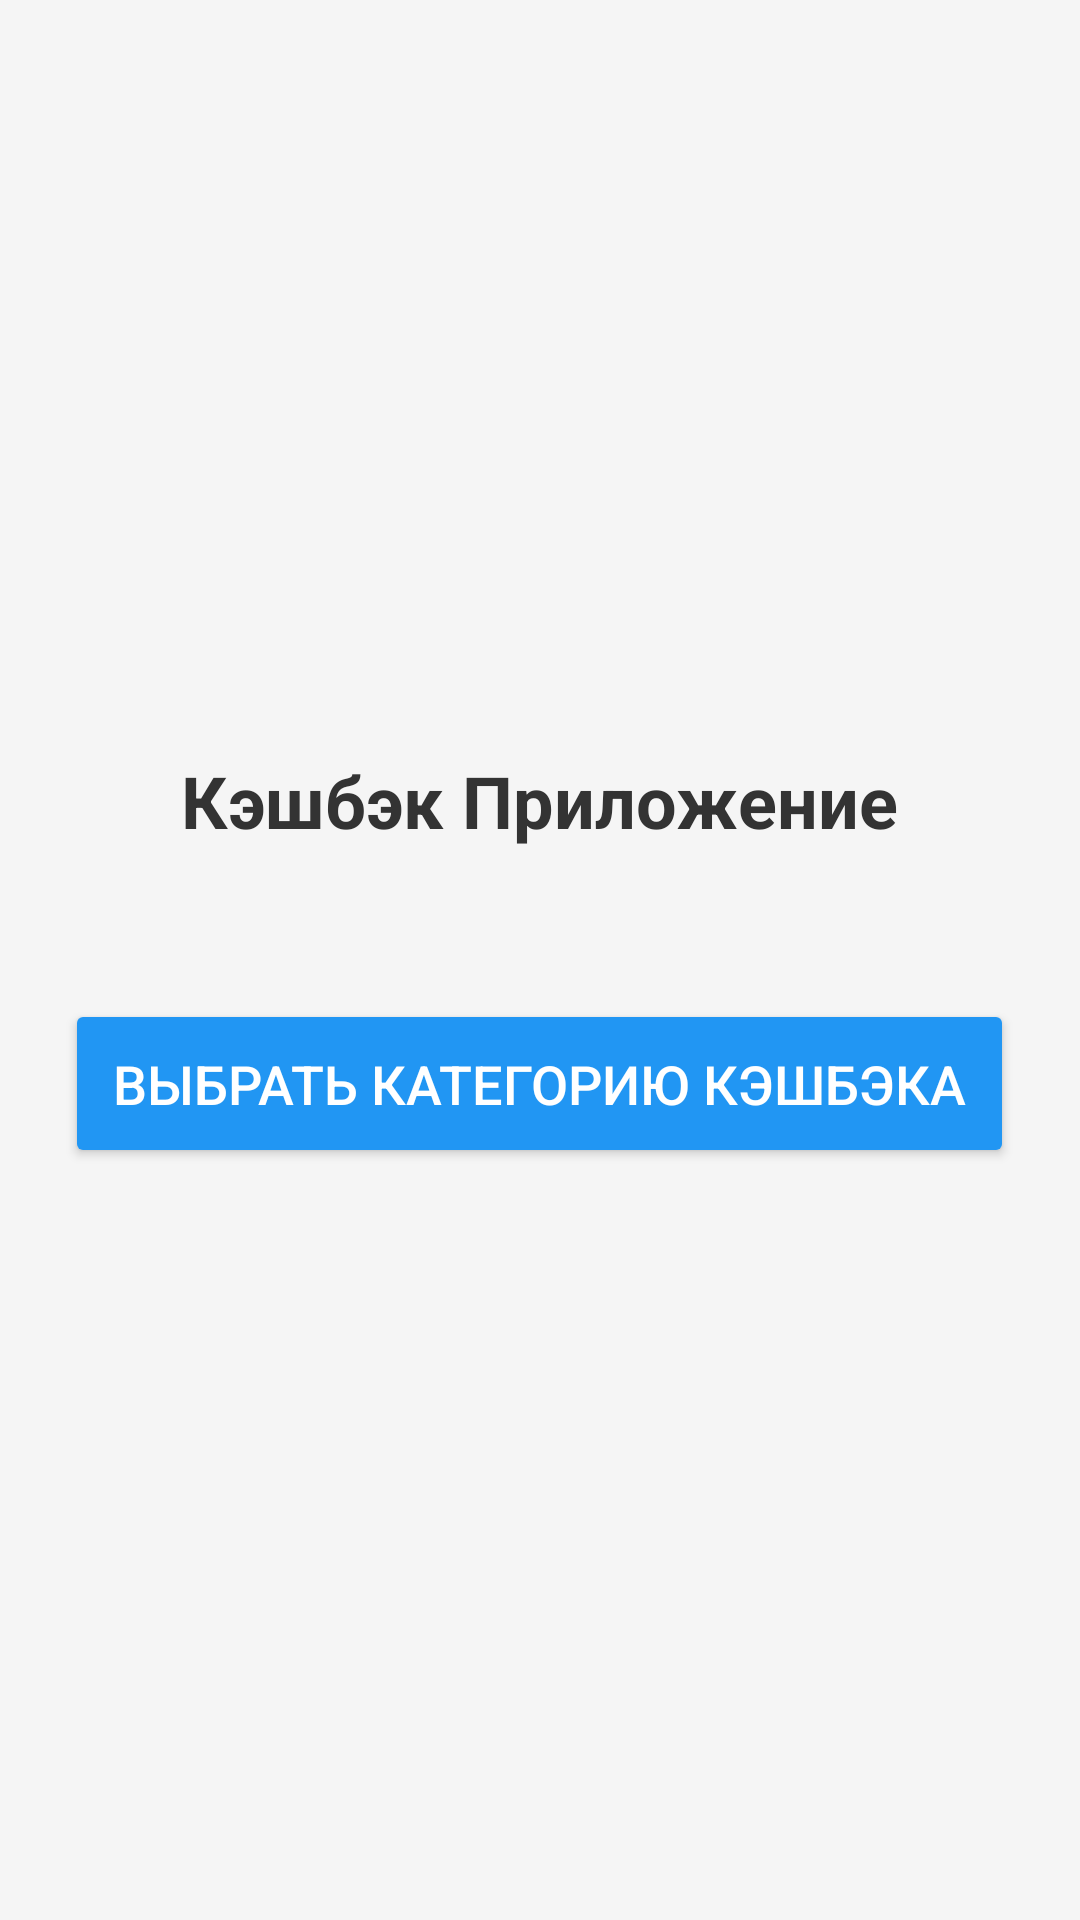

The Android layout XML behind this screen, and the referenced resources:
<!-- AndroidManifest.xml: application theme Theme.CashBackApp -->
<!-- res/layout/activity_main.xml -->
<?xml version="1.0" encoding="utf-8"?>
<LinearLayout xmlns:android="http://schemas.android.com/apk/res/android"
    android:layout_width="match_parent"
    android:layout_height="match_parent"
    android:orientation="vertical"
    android:gravity="center"
    android:padding="16dp"
    android:background="#f5f5f5">

    <TextView
        android:layout_width="wrap_content"
        android:layout_height="wrap_content"
        android:text="Кэшбэк Приложение"
        android:textSize="24sp"
        android:textStyle="bold"
        android:layout_marginBottom="50dp"
        android:textColor="#333333" />

    <Button
        android:id="@+id/btnSelectCategory"
        android:layout_width="wrap_content"
        android:layout_height="wrap_content"
        android:text="Выбрать категорию кэшбэка"
        android:textSize="18sp"
        android:padding="16dp"
        android:backgroundTint="#2196F3"
        android:textColor="#FFFFFF" />

</LinearLayout>
<!-- resources referenced by this layout -->
<resources>
  <style name="Theme.CashBackApp" parent="Base.Theme.CashBackApp" />
  <style name="Base.Theme.CashBackApp" parent="Theme.Material3.DayNight.NoActionBar">
          <item name="colorPrimary">@color/app_primary</item>
          <item name="colorPrimaryContainer">@color/app_primary</item>
  
          <item name="android:windowDrawsSystemBarBackgrounds">true</item>
          <item name="android:statusBarColor">@color/main_background</item>
      </style>
  <color name="app_primary">#2563EB</color>
  <color name="main_background">#F5F7FB</color>
</resources>
